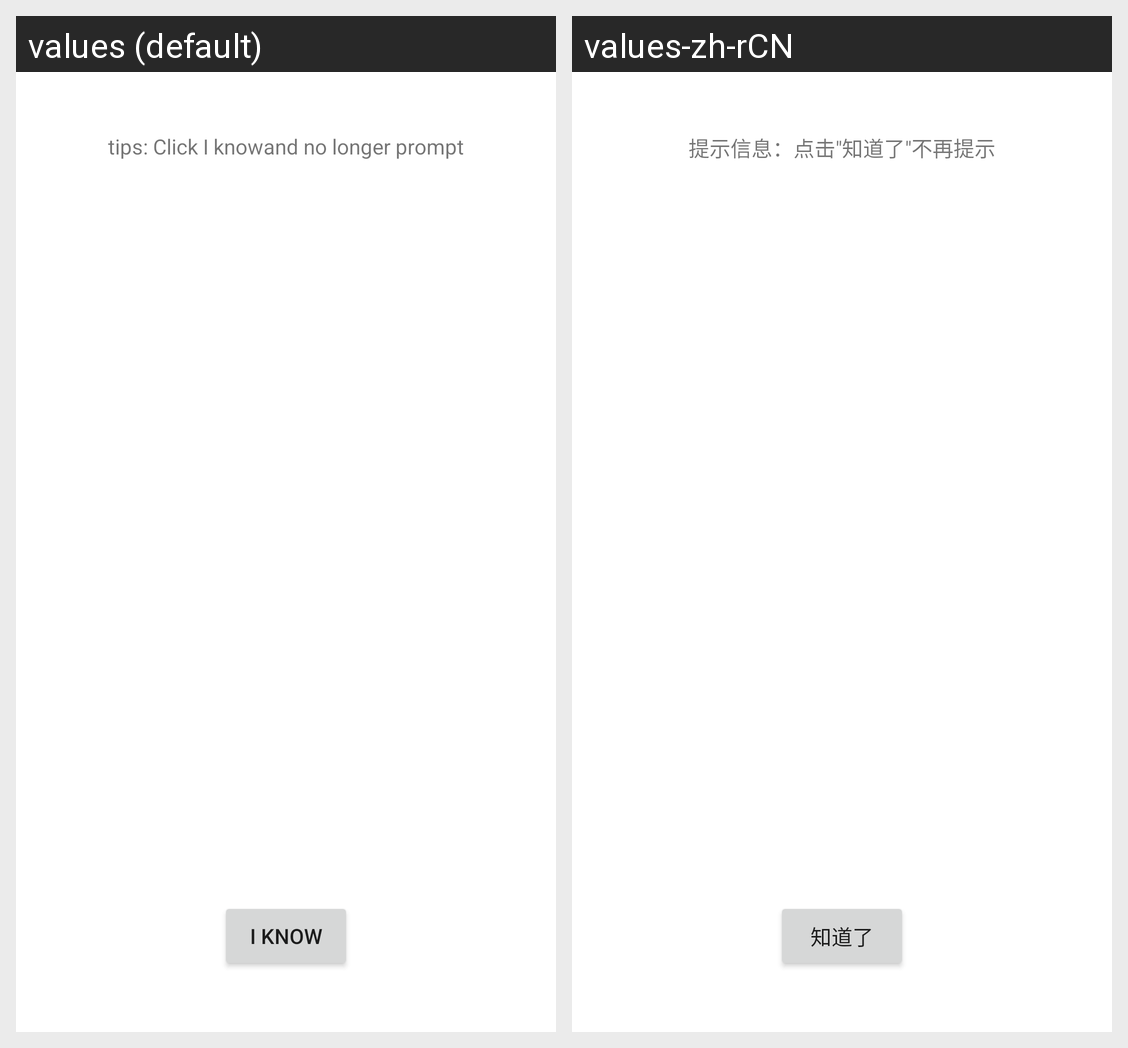

Translations of the strings shown on this Android screen, per locale in the grid:
Android screen res/layout/activity_shared_preference.xml rendered under 2 locales, left to right: values (default), values-zh-rCN. Device: Nexus 5 (rendered at 1080×1920; each locale shown at half size, 540×960, under a caption strip naming it); theme Theme.HelloWorldKotlin.
Strings drawn on this screen, with the default value and each locale's value (text and hints the layout hard-codes, and strings that could not be matched under every locale, appear in the picture but are not listed):

tips_shown
  values: tips: Click I knowand no longer prompt
  values-zh-rCN: 提示信息：点击"知道了"不再提示

i_know
  values: I Know
  values-zh-rCN: 知道了
